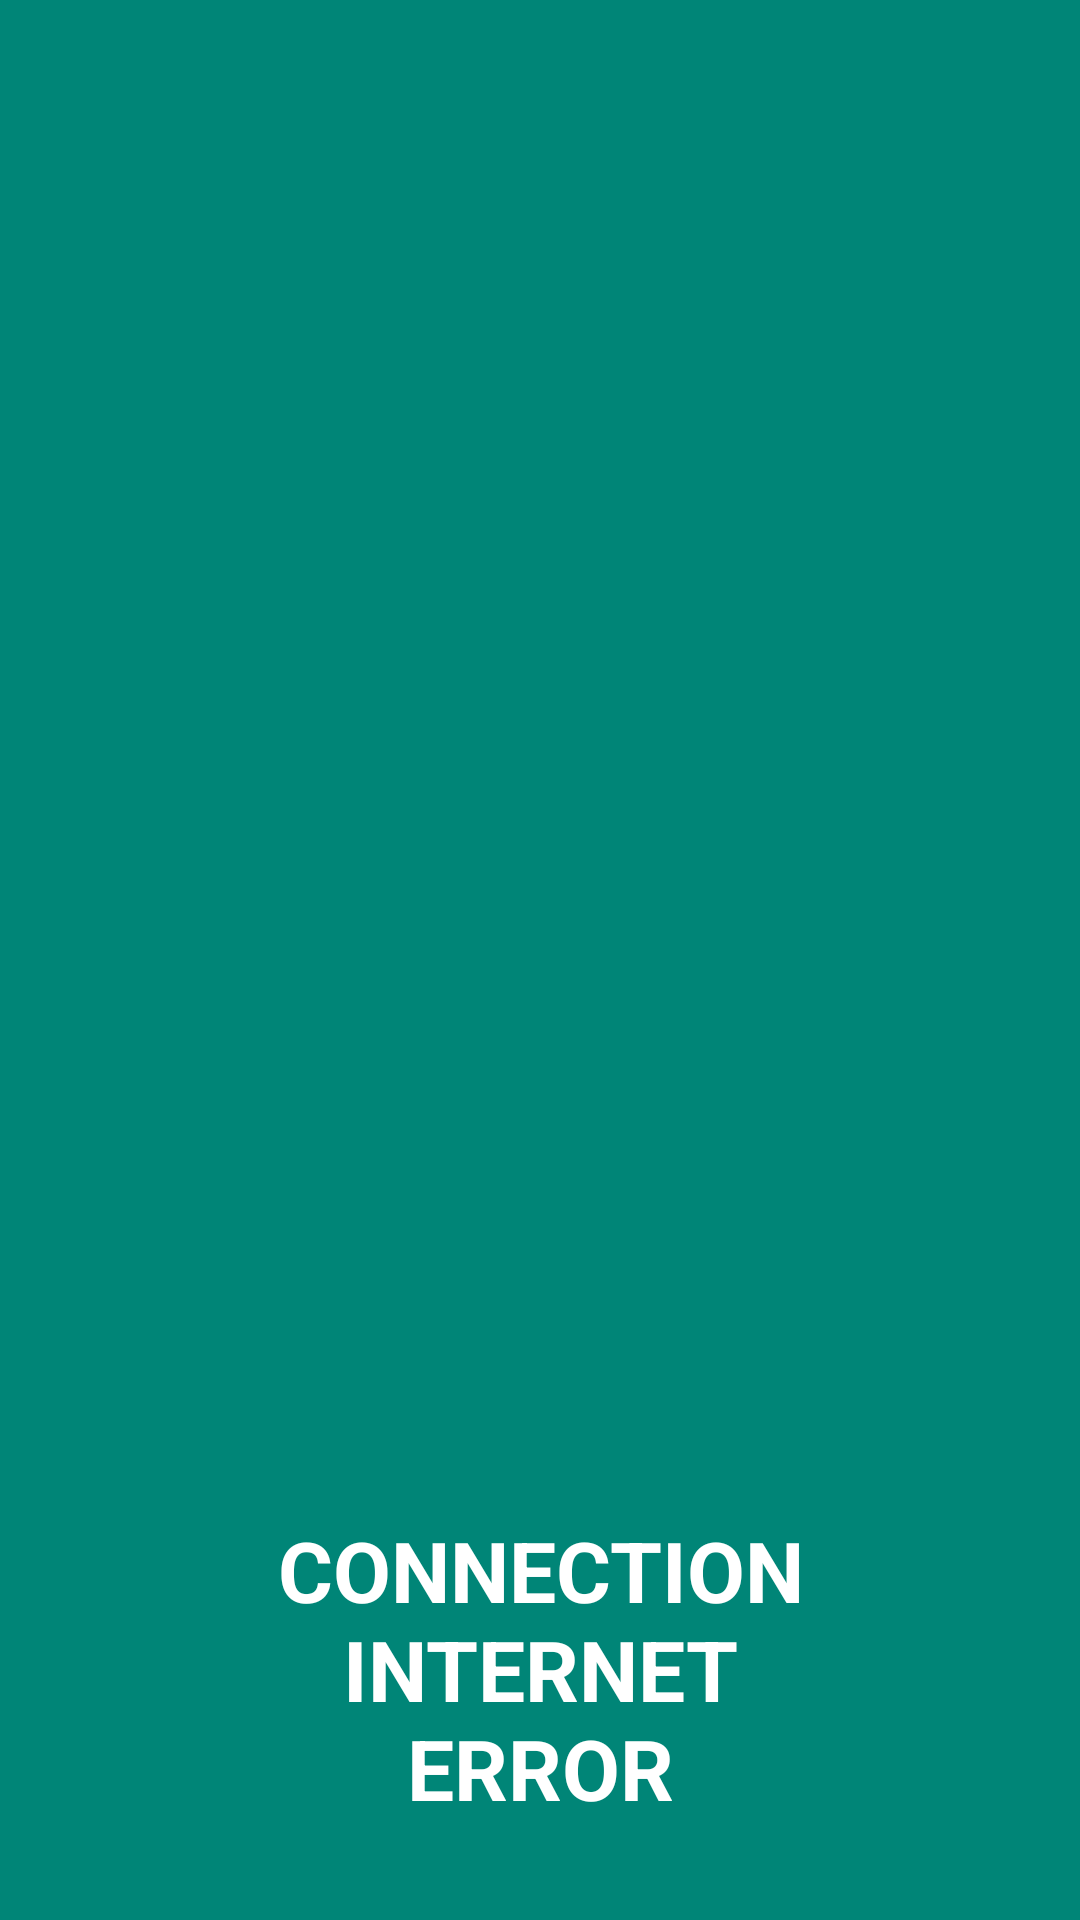

Here is an Android app screen rendered from its layout file. Give the layout XML and the strings, colors and styles it references.
<!-- AndroidManifest.xml: application theme AppTheme -->
<!-- res/layout/fragment_connection_error.xml -->
<?xml version="1.0" encoding="utf-8"?>
<android.support.constraint.ConstraintLayout xmlns:android="http://schemas.android.com/apk/res/android"
    xmlns:app="http://schemas.android.com/apk/res-auto"
    xmlns:tools="http://schemas.android.com/tools"
    android:layout_width="match_parent"
    android:layout_height="match_parent"
    android:background="@color/colorPrimary"
    tools:context=".view.error_connection_internet.ConnectionErrorFragment">


    <TextView
        android:id="@+id/tv_message_error_connection"
        android:layout_width="214dp"
        android:layout_height="wrap_content"
        android:layout_gravity="center"
        android:layout_marginStart="32dp"
        android:layout_marginEnd="32dp"
        android:layout_marginBottom="32dp"
        android:gravity="center"
        android:text="@string/tv_connection_internet_error"
        android:textColor="@color/colorWhite"
        android:textSize="28sp"
        android:textStyle="bold"
        app:layout_constraintBottom_toBottomOf="parent"
        app:layout_constraintEnd_toEndOf="parent"
        app:layout_constraintStart_toStartOf="parent" />

    <View
        android:id="@+id/view"
        android:layout_width="150dp"
        android:layout_height="150dp"
        android:background="@drawable/ic_signal_wifi_off_white_24dp"
        app:layout_constraintBottom_toTopOf="@+id/tv_message_error_connection"
        app:layout_constraintEnd_toEndOf="parent"
        app:layout_constraintStart_toStartOf="parent"
        app:layout_constraintTop_toTopOf="parent" />
</android.support.constraint.ConstraintLayout>
<!-- resources referenced by this layout -->
<resources>
  <color name="colorPrimary">#008577</color>
  <color name="colorWhite">#ffffff</color>
  <string name="tv_connection_internet_error">CONNECTION INTERNET ERROR</string>
  <style name="AppTheme" parent="Theme.AppCompat.Light.DarkActionBar">
          
          <item name="colorPrimary">@color/colorPrimary</item>
          <item name="colorPrimaryDark">@color/colorPrimaryDark</item>
          <item name="colorAccent">@color/colorAccent</item>
      </style>
  <color name="colorPrimaryDark">#00574B</color>
  <color name="colorAccent">#D81B60</color>
</resources>
